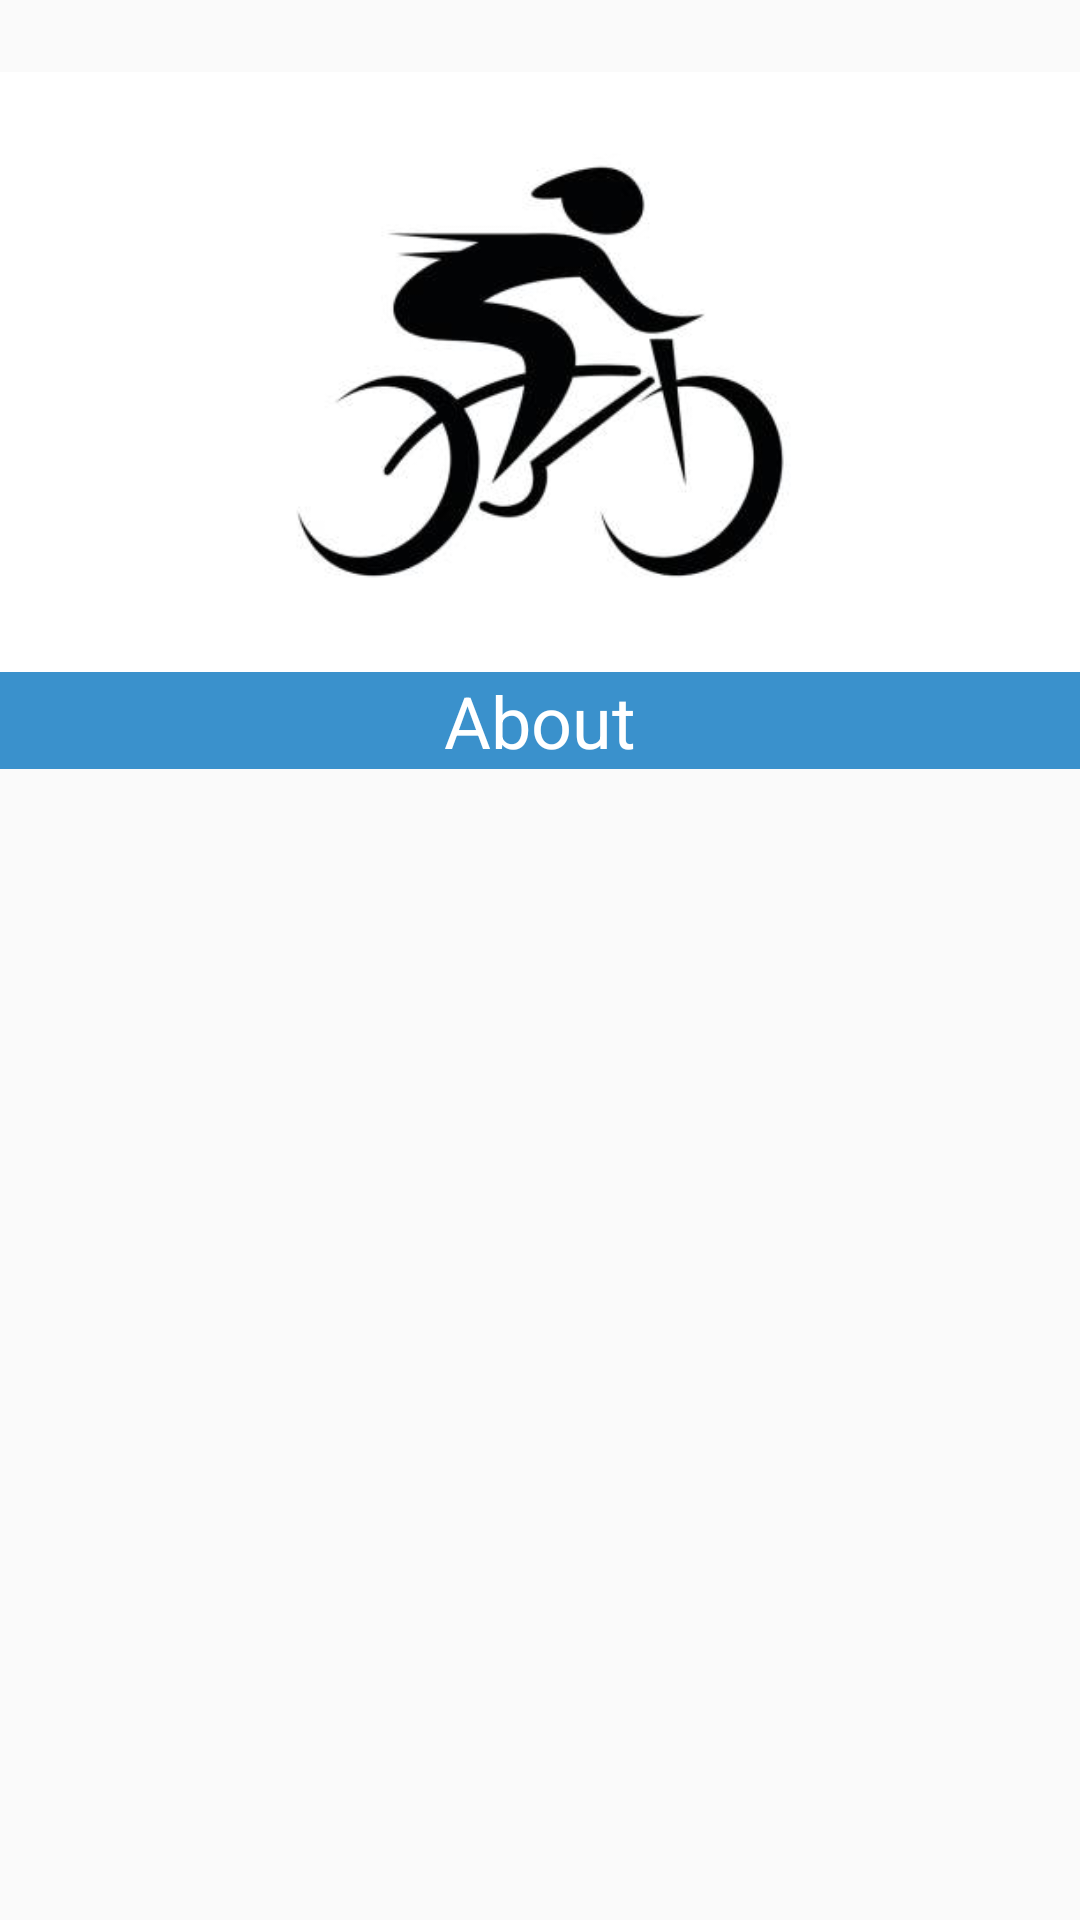

Write the Android layout XML for this screen, with the resource values it uses.
<!-- AndroidManifest.xml: application theme Theme.TrackingTracker -->
<!-- res/layout/activity_chat.xml -->
<?xml version="1.0" encoding="utf-8"?>
<androidx.constraintlayout.widget.ConstraintLayout xmlns:android="http://schemas.android.com/apk/res/android"
    xmlns:app="http://schemas.android.com/apk/res-auto"
    xmlns:tools="http://schemas.android.com/tools"
    android:layout_width="match_parent"
    android:layout_height="match_parent"
    tools:context=".user.ChatActivity"
    >

    <ImageView
        android:id="@+id/imageViewlogo"
        android:layout_width="wrap_content"
        android:layout_height="200dp"
        android:layout_marginTop="24dp"
        android:scaleType="centerCrop"
        android:src="@drawable/logo"
        app:layout_constraintEnd_toEndOf="parent"
        app:layout_constraintHorizontal_bias="0.0"
        app:layout_constraintStart_toStartOf="parent"
        app:layout_constraintTop_toTopOf="parent" />


    <TextView
        android:id="@+id/textView"
        android:layout_width="match_parent"
        android:layout_height="wrap_content"
        android:background="@color/my_blue"
        android:gravity="center"
        android:text="About"
        android:textColor="@color/white"
        android:textSize="24sp"
        app:layout_constraintEnd_toEndOf="parent"
        app:layout_constraintHorizontal_bias="0.0"
        app:layout_constraintStart_toStartOf="parent"
        app:layout_constraintTop_toBottomOf="@+id/imageViewlogo" />



</androidx.constraintlayout.widget.ConstraintLayout>
<!-- resources referenced by this layout -->
<resources>
  <color name="my_blue">#3A91CC</color>
  <color name="white">#FFFFFFFF</color>
  <!-- drawable logo: jpeg bitmap (drawable, 9535 bytes) -->
  <style name="Theme.TrackingTracker" parent="Theme.AppCompat.Light.NoActionBar">
          
          <item name="colorPrimary">@color/purple_500</item>
          <item name="colorPrimaryVariant">@color/purple_700</item>
          <item name="colorOnPrimary">@color/white</item>
          
          <item name="colorSecondary">@color/teal_200</item>
          <item name="colorSecondaryVariant">@color/teal_700</item>
          <item name="colorOnSecondary">@color/black</item>
          
          <item name="android:statusBarColor" tools:targetApi="l">?attr/colorPrimaryVariant</item>
          
      </style>
  <color name="purple_500">#FF6200EE</color>
  <color name="purple_700">#FF3700B3</color>
  <color name="teal_200">#FF03DAC5</color>
  <color name="teal_700">#FF018786</color>
  <color name="black">#FF000000</color>
</resources>
